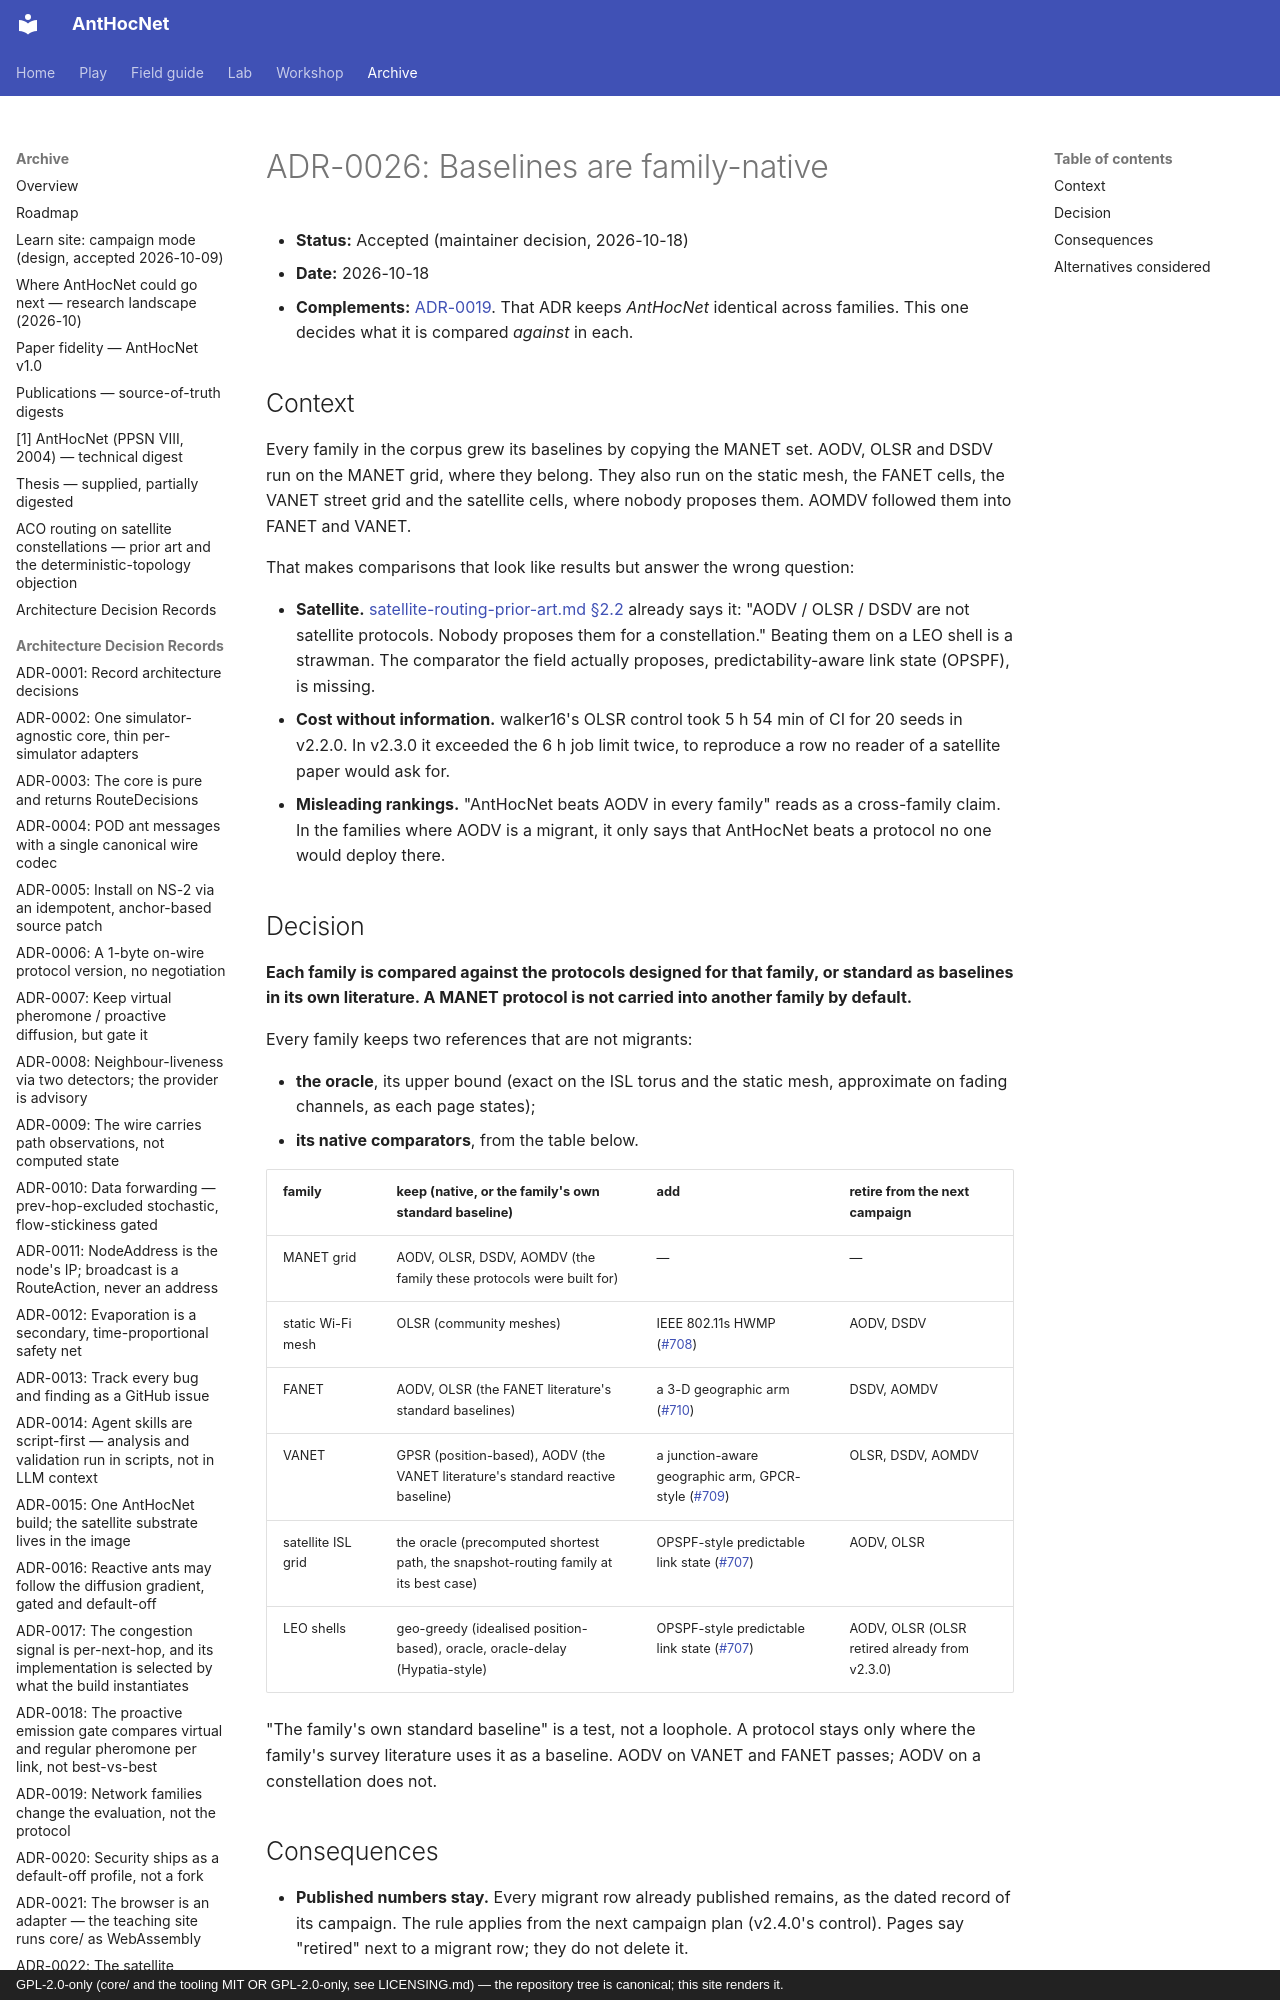

repository: danieljoppi/AntHocNet · page: adr/0026-baselines-are-family-native/index.html · generator: mkdocs · copyright: GPL-2.0-only (core/ and the tooling MIT OR GPL-2.0-only, see LICENSING.md) — the repository tree is canonical; this site renders it.

# ADR-0026: Baselines are family-native

- **Status:** Accepted (maintainer decision, 2026-10-18)
- **Date:** 2026-10-18
- **Complements:** [ADR-0019](0019-network-families-change-the-evaluation-not-the-protocol.md).
  That ADR keeps *AntHocNet* identical across families. This one decides
  what it is compared *against* in each.

## Context

Every family in the corpus grew its baselines by copying the MANET set. AODV,
OLSR and DSDV run on the MANET grid, where they belong. They also run on the
static mesh, the FANET cells, the VANET street grid and the satellite cells,
where nobody proposes them. AOMDV followed them into FANET and VANET.

That makes comparisons that look like results but answer the wrong question:

- **Satellite.** [satellite-routing-prior-art.md §2.2](../satellite-routing-prior-art.md)
  already says it: "AODV / OLSR / DSDV are not satellite protocols. Nobody
  proposes them for a constellation." Beating them on a LEO shell is a
  strawman. The comparator the field actually proposes, predictability-aware
  link state (OPSPF), is missing.
- **Cost without information.** walker16's OLSR control took 5 h 54 min of
  CI for 20 seeds in v2.2.0. In v2.3.0 it exceeded the 6 h job limit twice,
  to reproduce a row no reader of a satellite paper would ask for.
- **Misleading rankings.** "AntHocNet beats AODV in every family" reads as a
  cross-family claim. In the families where AODV is a migrant, it only says
  that AntHocNet beats a protocol no one would deploy there.

## Decision

**Each family is compared against the protocols designed for that family, or
standard as baselines in its own literature. A MANET protocol is not carried
into another family by default.**

Every family keeps two references that are not migrants:

- **the oracle**, its upper bound (exact on the ISL torus and the static mesh,
  approximate on fading channels, as each page states);
- **its native comparators**, from the table below.

| family | keep (native, or the family's own standard baseline) | add | retire from the next campaign |
|---|---|---|---|
| MANET grid | AODV, OLSR, DSDV, AOMDV (the family these protocols were built for) | — | — |
| static Wi-Fi mesh | OLSR (community meshes) | IEEE 802.11s HWMP ([#708](https://github.com/danieljoppi/AntHocNet/issues/708)) | AODV, DSDV |
| FANET | AODV, OLSR (the FANET literature's standard baselines) | a 3-D geographic arm ([#710](https://github.com/danieljoppi/AntHocNet/issues/710)) | DSDV, AOMDV |
| VANET | GPSR (position-based), AODV (the VANET literature's standard reactive baseline) | a junction-aware geographic arm, GPCR-style ([#709](https://github.com/danieljoppi/AntHocNet/issues/709)) | OLSR, DSDV, AOMDV |
| satellite ISL grid | the oracle (precomputed shortest path, the snapshot-routing family at its best case) | OPSPF-style predictable link state ([#707](https://github.com/danieljoppi/AntHocNet/issues/707)) | AODV, OLSR |
| LEO shells | geo-greedy (idealised position-based), oracle, oracle-delay (Hypatia-style) | OPSPF-style predictable link state ([#707](https://github.com/danieljoppi/AntHocNet/issues/707)) | AODV, OLSR (OLSR retired already from v2.3.0) |

"The family's own standard baseline" is a test, not a loophole. A protocol
stays only where the family's survey literature uses it as a baseline. AODV
on VANET and FANET passes; AODV on a constellation does not.
